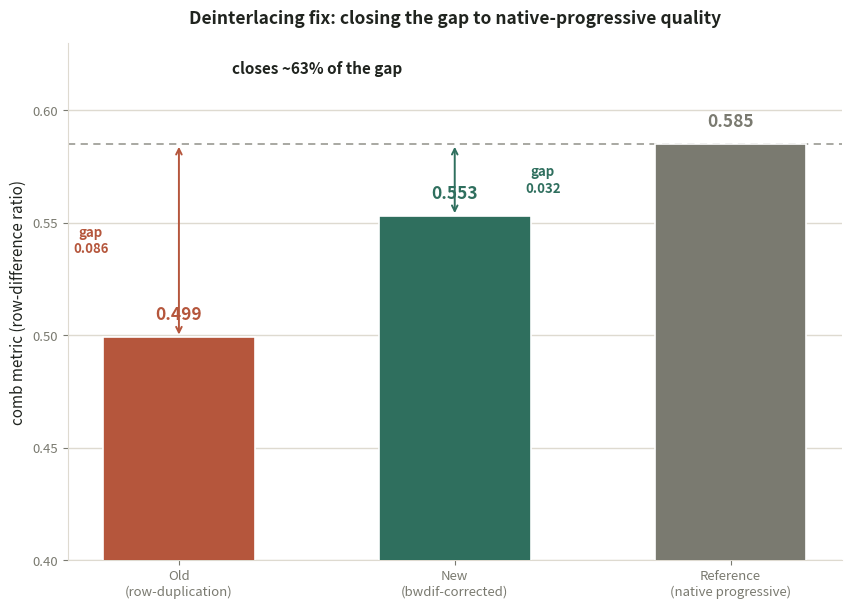

Write Python code to recreate this figure.
#!/usr/bin/env python3
"""
Three-bar comparison of the comb-artifact row-difference metric before/after
the bwdif deinterlace fix, against this dataset's own native-progressive
frames as the realistic reference ceiling (README.md:1644-1656).

  Old (naive row-duplication):        0.499   gap to reference = 0.086
  New (bwdif-processed TFF frames):   0.553   gap to reference = 0.032
  Reference (native progressive):     0.585   —

New method closes ~63% of the gap ((0.086-0.032)/0.086 = 62.8%).
"""
import matplotlib.pyplot as plt

OLD = "#b5563c"    # terracotta -- old duplication method
NEW = "#2f6f5e"     # teal -- new bwdif method
REF = "#7a7a70"     # muted grey -- reference ceiling (not a "result", a target)
INK = "#20241f"
MUTED = "#7a7a70"
GRID = "#dedad0"

labels = ["Old\n(row-duplication)", "New\n(bwdif-corrected)", "Reference\n(native progressive)"]
values = [0.499, 0.553, 0.585]
colors = [OLD, NEW, REF]

fig, ax = plt.subplots(figsize=(8.6, 6.2), dpi=200)
fig.patch.set_facecolor("white")
ax.set_facecolor("white")

for t in [0.40, 0.45, 0.50, 0.55, 0.60]:
    ax.axhline(t, color=GRID, linewidth=1, zorder=0)

xs = [0, 1, 2]
bars = ax.bar(xs, values, width=0.55, color=colors, zorder=3, edgecolor="white", linewidth=1.2)

for x, v, c in zip(xs, values, colors):
    ax.text(x, v + 0.006, f"{v:.3f}", ha="center", va="bottom", fontsize=12.5,
            fontweight="bold", color=c)

# reference line across the whole plot
ax.axhline(values[2], color=REF, linewidth=1.3, linestyle=(0, (4, 3)), zorder=2, alpha=0.7)

# gap annotations: old -> reference, new -> reference
gap_x_old = 0
gap_x_new = 1
ax.annotate("", xy=(gap_x_old, values[2]), xytext=(gap_x_old, values[0]),
            arrowprops=dict(arrowstyle="<->", color=OLD, lw=1.4), zorder=4)
ax.text(gap_x_old - 0.32, (values[0] + values[2]) / 2, "gap\n0.086", color=OLD,
        fontsize=9.5, fontweight="bold", ha="center", va="center")

ax.annotate("", xy=(gap_x_new, values[2]), xytext=(gap_x_new, values[1]),
            arrowprops=dict(arrowstyle="<->", color=NEW, lw=1.4), zorder=4)
ax.text(gap_x_new + 0.32, (values[1] + values[2]) / 2, "gap\n0.032", color=NEW,
        fontsize=9.5, fontweight="bold", ha="center", va="center")

ax.text(0.5, 0.615, "closes ~63% of the gap", ha="center", va="bottom",
        fontsize=11, fontweight="bold", color=INK,
        transform=ax.transData)

ax.set_xticks(xs)
ax.set_xticklabels(labels, fontsize=10.5, color=INK)
ax.set_ylabel("comb metric (row-difference ratio)", fontsize=11, color=INK)
ax.set_ylim(0.40, 0.63)
ax.set_title("Deinterlacing fix: closing the gap to native-progressive quality",
             fontsize=12.5, fontweight="bold", color=INK, pad=14)

for spine in ["top", "right"]:
    ax.spines[spine].set_visible(False)
for spine in ["left", "bottom"]:
    ax.spines[spine].set_color(GRID)
ax.tick_params(colors=MUTED, labelsize=9.5)

fig.tight_layout()
fig.savefig("deinterlace_comb_metric.pdf", bbox_inches="tight")
fig.savefig("deinterlace_comb_metric.png", bbox_inches="tight")
print("wrote deinterlace_comb_metric.pdf / .png")
